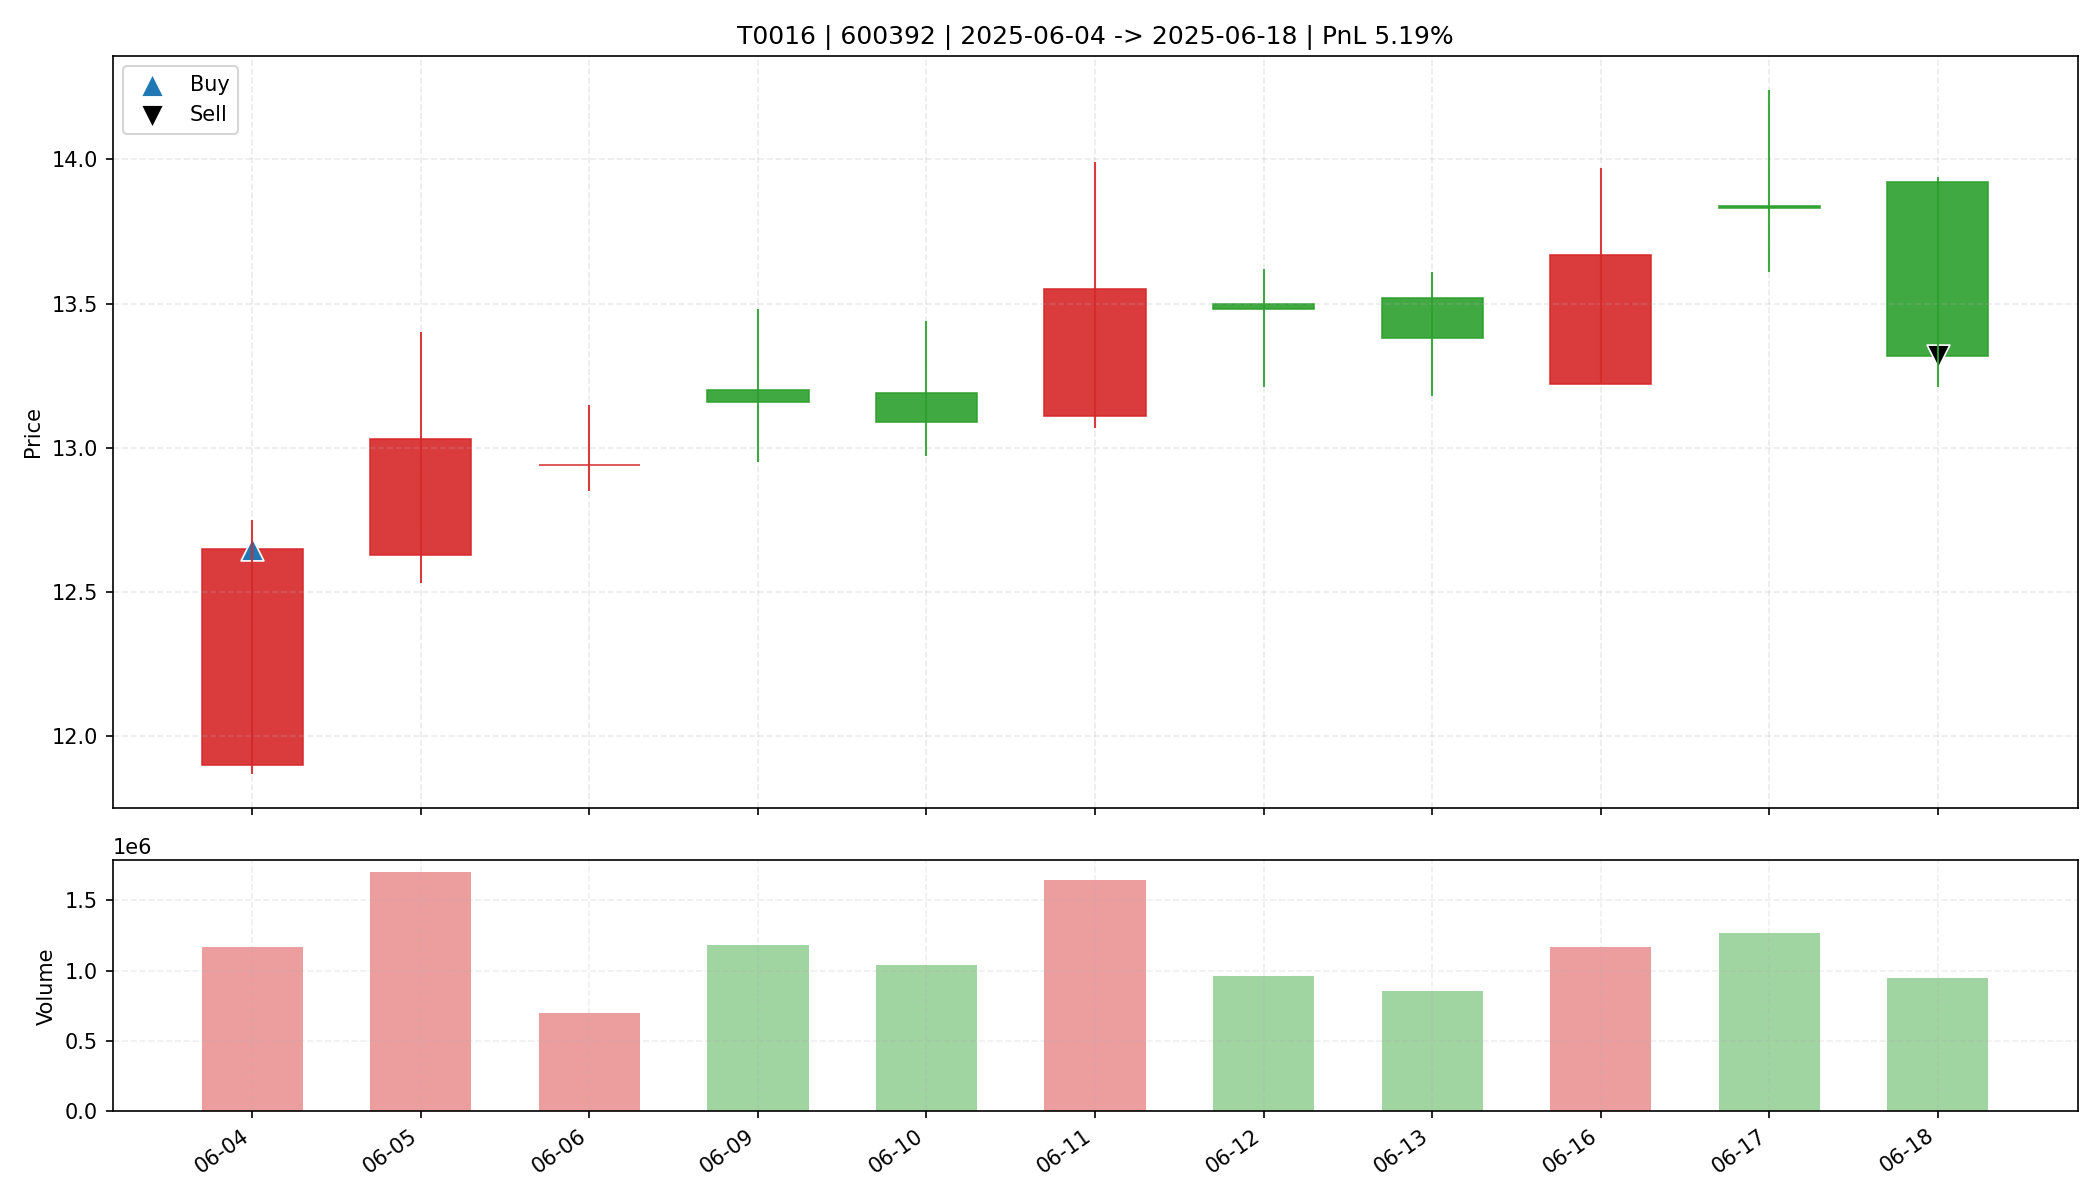

The table this chart was drawn from, first rows:
date, open, high, low, close, amount, volume, trade_id, code, buy_date, sell_date, buy_price, sell_price, matched_shares, buy_reason, sell_reason, sell_profit_pct, sell_hold_days, is_buy_day, is_sell_day, holding_day_index
2025-06-04, 11.9, 12.75, 11.87, 12.65, 1446944128, 1166254, T0016, 600392, 2025-06-04, 2025-06-18, 12.65, 13.32, 2400, 前10日振幅8.1%, 阳线涨幅6.3%, 突破均线, 温和放量2.1倍, MA…, 跌破MA10, 5.191, 10.0, True, False, 0
2025-06-05, 12.63, 13.4, 12.53, 13.03, 2209159680, 1699639, T0016, 600392, 2025-06-04, 2025-06-18, 12.65, 13.32, 2400, 前10日振幅8.1%, 阳线涨幅6.3%, 突破均线, 温和放量2.1倍, MA…, 跌破MA10, 5.191, 10.0, False, False, 1
2025-06-06, 12.94, 13.15, 12.85, 12.94, 899418688, 694846, T0016, 600392, 2025-06-04, 2025-06-18, 12.65, 13.32, 2400, 前10日振幅8.1%, 阳线涨幅6.3%, 突破均线, 温和放量2.1倍, MA…, 跌破MA10, 5.191, 10.0, False, False, 2
2025-06-09, 13.2, 13.48, 12.95, 13.16, 1558036608, 1181559, T0016, 600392, 2025-06-04, 2025-06-18, 12.65, 13.32, 2400, 前10日振幅8.1%, 阳线涨幅6.3%, 突破均线, 温和放量2.1倍, MA…, 跌破MA10, 5.191, 10.0, False, False, 3
2025-06-10, 13.19, 13.44, 12.97, 13.09, 1374082304, 1043731, T0016, 600392, 2025-06-04, 2025-06-18, 12.65, 13.32, 2400, 前10日振幅8.1%, 阳线涨幅6.3%, 突破均线, 温和放量2.1倍, MA…, 跌破MA10, 5.191, 10.0, False, False, 4
2025-06-11, 13.11, 13.99, 13.07, 13.55, 2220729856, 1641887, T0016, 600392, 2025-06-04, 2025-06-18, 12.65, 13.32, 2400, 前10日振幅8.1%, 阳线涨幅6.3%, 突破均线, 温和放量2.1倍, MA…, 跌破MA10, 5.191, 10.0, False, False, 5
2025-06-12, 13.5, 13.62, 13.21, 13.48, 1287497984, 961469, T0016, 600392, 2025-06-04, 2025-06-18, 12.65, 13.32, 2400, 前10日振幅8.1%, 阳线涨幅6.3%, 突破均线, 温和放量2.1倍, MA…, 跌破MA10, 5.191, 10.0, False, False, 6
2025-06-13, 13.52, 13.61, 13.18, 13.38, 1145621248, 857099, T0016, 600392, 2025-06-04, 2025-06-18, 12.65, 13.32, 2400, 前10日振幅8.1%, 阳线涨幅6.3%, 突破均线, 温和放量2.1倍, MA…, 跌破MA10, 5.191, 10.0, False, False, 7
2025-06-16, 13.22, 13.97, 13.22, 13.67, 1600680576, 1166770, T0016, 600392, 2025-06-04, 2025-06-18, 12.65, 13.32, 2400, 前10日振幅8.1%, 阳线涨幅6.3%, 突破均线, 温和放量2.1倍, MA…, 跌破MA10, 5.191, 10.0, False, False, 8
2025-06-17, 13.84, 14.24, 13.61, 13.83, 1766960256, 1264899, T0016, 600392, 2025-06-04, 2025-06-18, 12.65, 13.32, 2400, 前10日振幅8.1%, 阳线涨幅6.3%, 突破均线, 温和放量2.1倍, MA…, 跌破MA10, 5.191, 10.0, False, False, 9
2025-06-18, 13.92, 13.94, 13.21, 13.32, 1272857728, 949199, T0016, 600392, 2025-06-04, 2025-06-18, 12.65, 13.32, 2400, 前10日振幅8.1%, 阳线涨幅6.3%, 突破均线, 温和放量2.1倍, MA…, 跌破MA10, 5.191, 10.0, False, True, 10
